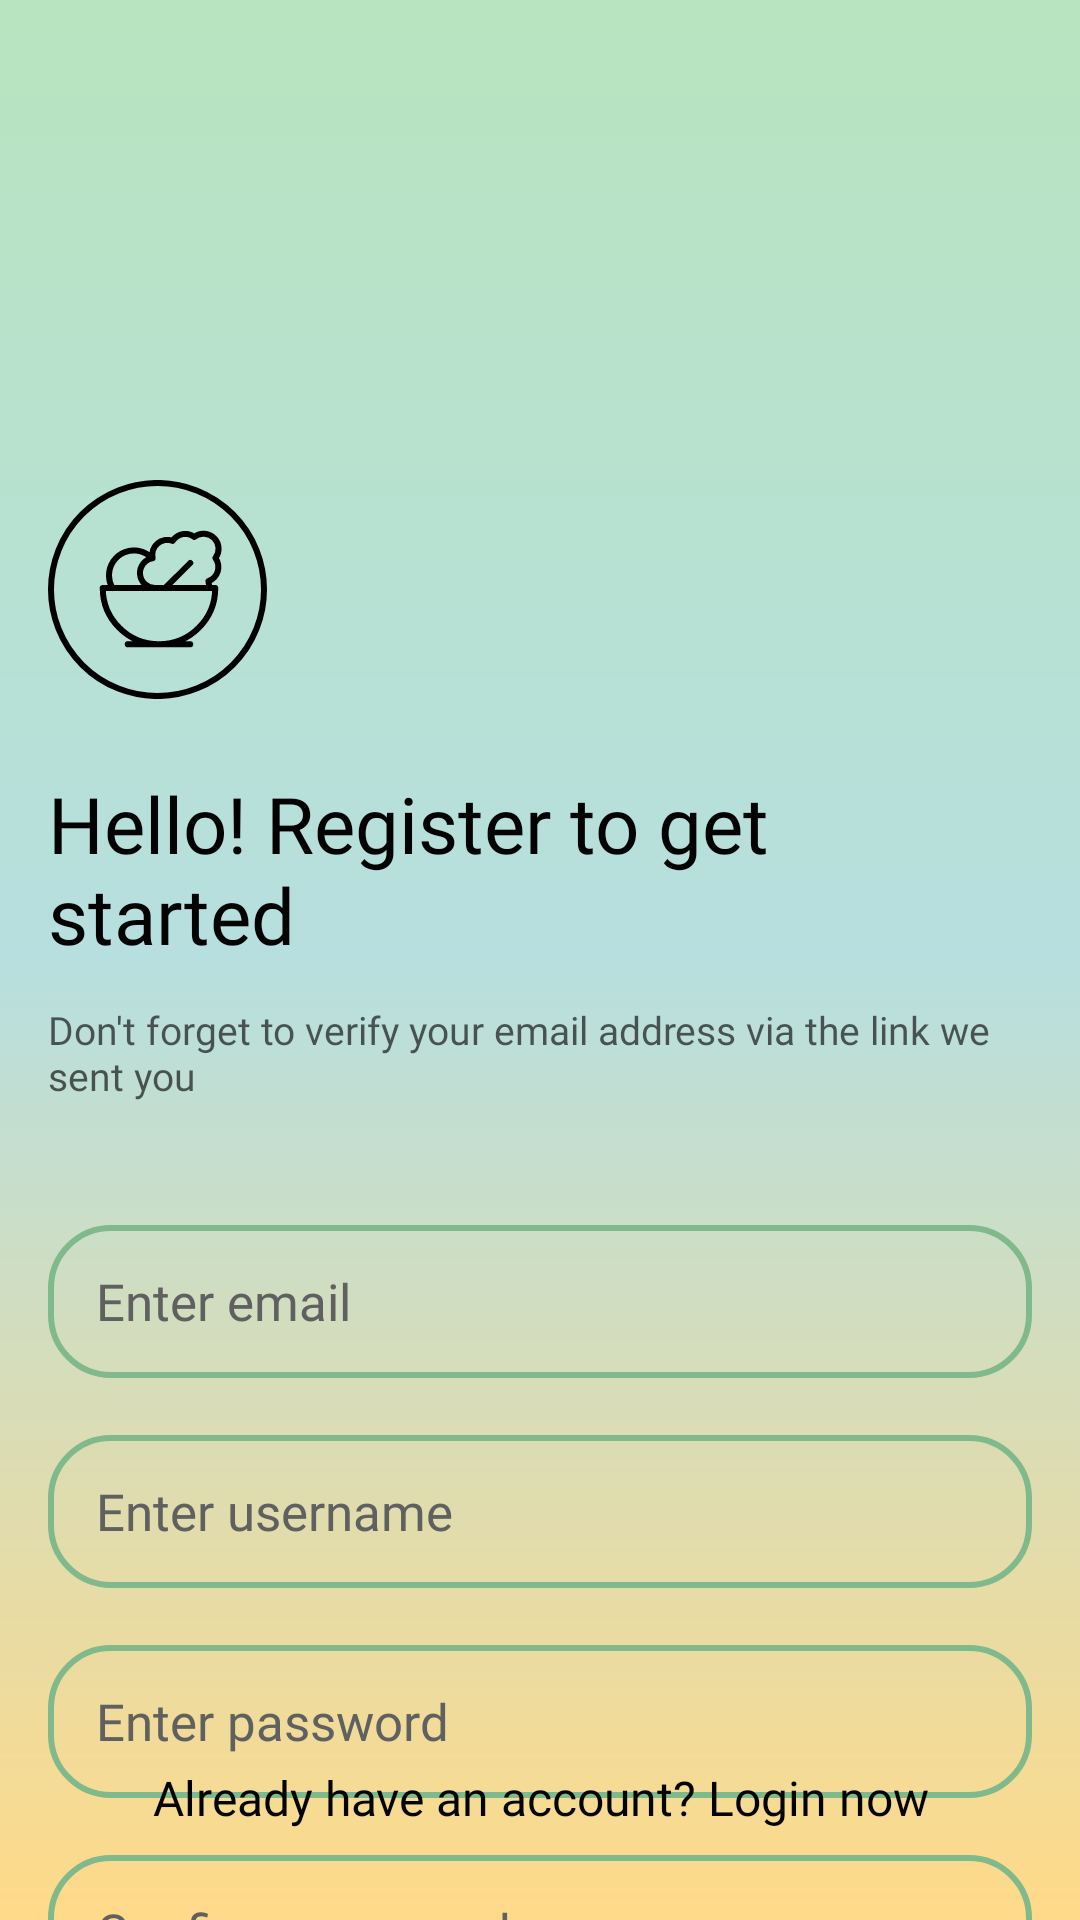

Reconstruct the res/layout file that produces this screen, plus the resources it refers to.
<!-- AndroidManifest.xml: application theme Theme.Mobile -->
<!-- res/layout/activity_register.xml -->
<?xml version="1.0" encoding="utf-8"?>
<FrameLayout xmlns:android="http://schemas.android.com/apk/res/android"
    xmlns:app="http://schemas.android.com/apk/res-auto"
    xmlns:tools="http://schemas.android.com/tools"
    android:id="@+id/main"
    android:layout_width="match_parent"
    android:layout_height="match_parent"
    android:background="@drawable/shape_background"
    tools:context=".presentation.view.register.RegisterActivity">

    <androidx.constraintlayout.widget.ConstraintLayout
        android:layout_width="match_parent"
        android:layout_height="match_parent"
        android:background="@drawable/shape_background"
        android:paddingStart="16dp"
        android:paddingEnd="16dp">

        <ImageView
            android:id="@+id/imageView"
            android:layout_width="73dp"
            android:layout_height="73dp"
            android:layout_marginTop="160dp"
            android:src="@drawable/ic_logo"
            app:layout_constraintStart_toStartOf="parent"
            app:layout_constraintTop_toTopOf="parent" />

        <TextView
            android:id="@+id/title"
            style="@style/Title"
            android:layout_width="match_parent"
            android:layout_height="wrap_content"
            android:layout_marginTop="24dp"
            android:text="@string/hello_register_to_get_started"
            app:layout_constraintStart_toStartOf="parent"
            app:layout_constraintTop_toBottomOf="@+id/imageView" />

        <TextView
            android:id="@+id/dontForgetToVerifyEmail"
            style="@style/AuthText"
            android:layout_width="match_parent"
            android:layout_height="wrap_content"
            android:layout_marginTop="12dp"
            android:text="@string/don_t_forget_to_verify_your_email_address_via_the_link_we_sent_you"
            app:layout_constraintEnd_toEndOf="parent"
            app:layout_constraintHorizontal_bias="0.0"
            app:layout_constraintStart_toStartOf="parent"
            app:layout_constraintTop_toBottomOf="@+id/title" />

        <EditText
            android:id="@+id/email"
            style="@style/OutlinedFieldStyle"
            android:layout_width="match_parent"
            android:layout_height="51dp"
            android:layout_marginTop="41dp"
            android:hint="@string/enter_email"
            android:inputType="text"
            android:paddingStart="16dp"
            android:paddingEnd="16dp"
            android:textColorHint="#606060"
            app:layout_constraintEnd_toEndOf="parent"
            app:layout_constraintStart_toStartOf="parent"
            app:layout_constraintTop_toBottomOf="@id/dontForgetToVerifyEmail" />

        <EditText
            android:id="@+id/username"
            style="@style/OutlinedFieldStyle"
            android:layout_width="match_parent"
            android:layout_height="51dp"
            android:layout_marginTop="19dp"
            android:hint="@string/enter_username"
            android:inputType="text"
            android:paddingStart="16dp"
            android:paddingEnd="16dp"
            android:textColorHint="#606060"
            app:layout_constraintEnd_toEndOf="parent"
            app:layout_constraintStart_toStartOf="parent"
            app:layout_constraintTop_toBottomOf="@id/email" />

        <EditText
            android:id="@+id/password"
            style="@style/OutlinedFieldStyle"
            android:layout_width="match_parent"
            android:layout_height="51dp"
            android:layout_marginTop="19dp"
            android:hint="@string/enter_password"
            android:inputType="textPassword"
            android:paddingStart="16dp"
            android:paddingEnd="16dp"
            android:textColorHint="#606060"
            app:layout_constraintEnd_toEndOf="parent"
            app:layout_constraintStart_toStartOf="parent"
            app:layout_constraintTop_toBottomOf="@id/username" />

        <EditText
            android:id="@+id/confirmPassword"
            style="@style/OutlinedFieldStyle"
            android:layout_width="match_parent"
            android:layout_height="51dp"
            android:layout_marginTop="19dp"
            android:hint="@string/confirm_password"
            android:inputType="textPassword"
            android:paddingStart="16dp"
            android:paddingEnd="16dp"
            android:textColorHint="#606060"
            app:layout_constraintEnd_toEndOf="parent"
            app:layout_constraintStart_toStartOf="parent"
            app:layout_constraintTop_toBottomOf="@+id/password" />

        <androidx.appcompat.widget.AppCompatButton
            android:id="@+id/registerButton"
            style="@style/FilledFieldStyle"
            android:layout_width="match_parent"
            android:layout_height="51dp"
            android:layout_marginTop="36dp"
            android:text="@string/register"
            app:layout_constraintEnd_toEndOf="parent"
            app:layout_constraintHorizontal_bias="0.0"
            app:layout_constraintStart_toStartOf="parent"
            app:layout_constraintTop_toBottomOf="@+id/confirmPassword" />

        <TextView
            android:id="@+id/alreadyHaveAnAaccount"
            style="@style/AuthLinkText"
            android:layout_width="match_parent"
            android:layout_height="wrap_content"
            android:layout_marginBottom="30dp"
            android:gravity="center"
            android:text="@string/already_have_an_account_login_now"
            app:layout_constraintBottom_toBottomOf="parent"
            app:layout_constraintEnd_toEndOf="parent"
            app:layout_constraintStart_toStartOf="parent" />

    </androidx.constraintlayout.widget.ConstraintLayout>
</FrameLayout>
<!-- resources referenced by this layout -->
<resources>
  <!-- drawable shape_background (drawable) -->
  <?xml version="1.0" encoding="utf-8"?>
  <shape xmlns:android="http://schemas.android.com/apk/res/android">
      <gradient
          android:angle="270"
          android:centerColor="#B7DFDF"
          android:centerY="0.5"
          android:endColor="#FFDA89"
          android:gradientRadius="90"
          android:startColor="#B8E4BF"
          android:type="linear"
          android:useLevel="false" />
  </shape>
  <string name="already_have_an_account_login_now">Already have an account? Login now</string>
  <string name="confirm_password">Confirm password</string>
  <string name="don_t_forget_to_verify_your_email_address_via_the_link_we_sent_you">Don\'t forget to verify your email address via the link we sent you</string>
  <string name="enter_email">Enter email</string>
  <string name="enter_password">Enter password</string>
  <string name="enter_username">Enter username</string>
  <string name="hello_register_to_get_started">Hello! Register to get started</string>
  <string name="register">Register</string>
  <style name="AuthLinkText">
          <item name="android:textColor">#030303</item>
          <item name="android:textSize">16sp</item>
          <item name="android:fontFamily">@font/sf_pro_text_regular</item>
      </style>
  <style name="AuthText">
          <item name="android:textColor">#030303</item>
          <item name="android:alpha">0.64</item>
          <item name="android:textSize">13sp</item>
          <item name="android:fontFamily">@font/sf_pro_text_regular</item>
      </style>
  <style name="FilledFieldStyle">
          <item name="android:background">@drawable/shape_filled_button</item>
          <item name="android:textColor">#030303</item>
          <item name="android:textSize">17sp</item>
          <item name="android:textAllCaps">false</item>
          <item name="android:fontFamily">@font/sf_pro_text_regular</item>
      </style>
  <style name="OutlinedFieldStyle">
          <item name="android:background">@drawable/shape_outlined_button</item>
          <item name="android:textColor">#030303</item>
          <item name="android:textSize">17sp</item>
          <item name="android:textAllCaps">false</item>
          <item name="android:fontFamily">@font/sf_pro_text_regular</item>
      </style>
  <style name="Title">
          <item name="android:textColor">#030303</item>
          <item name="android:textSize">26sp</item>
          <item name="android:fontFamily">@font/sf_pro_text_regular</item>
      </style>
  <style name="Theme.Mobile" parent="Theme.MaterialComponents.DayNight.DarkActionBar">
          
          <item name="colorPrimary">@color/purple_500</item>
          <item name="colorPrimaryVariant">@color/purple_700</item>
          <item name="colorOnPrimary">@color/white</item>
          
          <item name="colorSecondary">@color/teal_200</item>
          <item name="colorSecondaryVariant">@color/teal_700</item>
          <item name="colorOnSecondary">@color/black</item>
          
          <item name="android:statusBarColor">?attr/colorPrimaryVariant</item>
          
      </style>
  <!-- drawable shape_filled_button (drawable) -->
  <?xml version="1.0" encoding="utf-8"?>
  <shape xmlns:android="http://schemas.android.com/apk/res/android"
      android:shape="rectangle">
  
      <solid android:color="#7FB98C" />
  
      <corners android:radius="20dp" />
  
  </shape>
  <!-- drawable shape_outlined_button (drawable) -->
  <?xml version="1.0" encoding="utf-8"?>
  <shape xmlns:android="http://schemas.android.com/apk/res/android"
      android:shape="rectangle">
  
      <solid android:color="@android:color/transparent" />
  
      <corners android:radius="20dp" />
  
      <stroke
          android:width="2dp"
          android:color="#7FB98C" />
  
  </shape>
  <!-- not gathered from this repository: default colours our renderer supplied (Android Studio template values) -->
  <color name="purple_500">#FF6200EE</color>
  <color name="purple_700">#FF3700B3</color>
  <color name="teal_200">#FF03DAC5</color>
  <color name="teal_700">#FF018786</color>
  <color name="black">#FF000000</color>
  <color name="white">#FFFFFFFF</color>
</resources>
